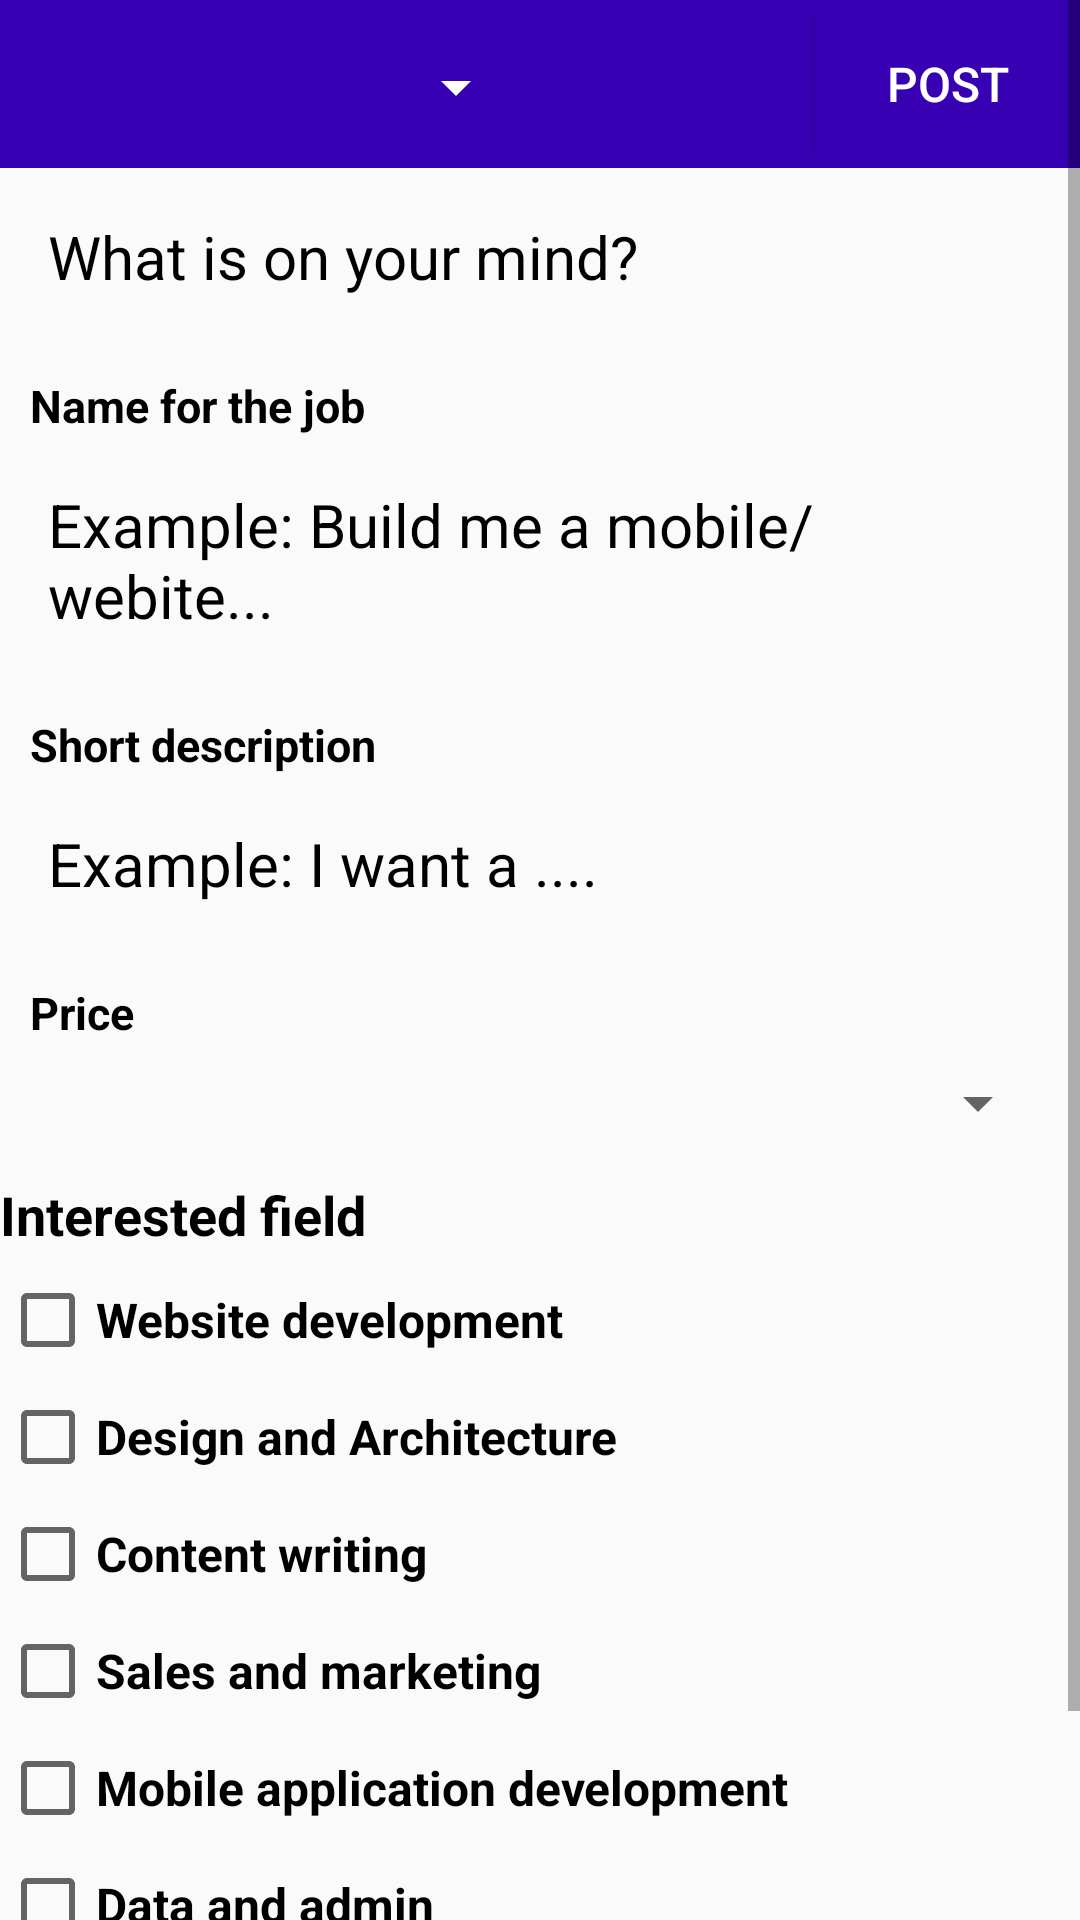

Reconstruct the res/layout file that produces this screen, plus the resources it refers to.
<!-- AndroidManifest.xml: application theme AppTheme -->
<!-- res/layout/fragment_profile.xml -->
<?xml version="1.0" encoding="utf-8"?>
<ScrollView xmlns:android="http://schemas.android.com/apk/res/android"
    xmlns:tools="http://schemas.android.com/tools"
    android:layout_width="match_parent"
    android:layout_height="match_parent"
    xmlns:app="http://schemas.android.com/apk/res-auto"
    android:orientation="vertical"
    tools:context=".ui.profile.ProfileFragment">

    <LinearLayout
        android:layout_width="match_parent"
        android:orientation="vertical"
        android:layout_height="match_parent">


        <com.google.android.material.appbar.AppBarLayout
            android:id="@+id/abl"
            android:layout_width="match_parent"
            android:layout_height="wrap_content">

            <androidx.appcompat.widget.Toolbar
                android:id="@+id/toolbar"
                android:background="@color/colorPrimaryDark"
                android:layout_width="match_parent"
                android:layout_height="wrap_content"
                android:theme="@style/ThemeOverlay.AppCompat.Dark.ActionBar"
                app:popupTheme="@style/MenuStyle">
                <RelativeLayout
                    android:layout_width="wrap_content"
                    android:layout_height="wrap_content">

                    <Spinner
                        android:id="@+id/profile_spinner"
                        android:layout_marginTop="10dp"
                        android:textColor="@color/white"
                        android:textSize="18dp"
                        android:textStyle="bold"
                        android:layout_marginLeft="10dp"
                        android:layout_width="150dp"
                        android:layout_height="30dp"/>

                    <ImageButton
                        android:id="@+id/addPhoto"
                        android:layout_marginRight="10dp"
                        android:layout_marginTop="10dp"
                        android:src="@drawable/ic_baseline_add_a_photo_24"
                        android:layout_toLeftOf="@id/btnPostEvent"
                        android:layout_width="30dp"
                        android:background="@color/colorPrimaryDark"
                        android:layout_height="30dp"/>

                    <Button
                        android:id="@+id/btnPostEvent"
                        android:text="Post"
                        android:textSize="16dp"
                        android:layout_alignParentEnd="true"
                        android:background="@color/colorPrimaryDark"
                        android:layout_width="wrap_content"
                        android:layout_height="wrap_content"/>
                </RelativeLayout>
            </androidx.appcompat.widget.Toolbar>
        </com.google.android.material.appbar.AppBarLayout>

        <EditText
            android:layout_marginTop="10dp"
            android:id="@+id/addEventContent"
            android:layout_width="match_parent"
            android:layout_height="wrap_content"
            android:hint="@string/add_event_hint"
            android:padding="10dp"
            android:background="@drawable/search_bar"
            android:textColor="#000"
            android:textColorHint="#000"
            android:layout_margin="6dp"
            android:textSize="20dp" />

        <ProgressBar
            android:id="@+id/progress"
            android:visibility="gone"
            android:layout_width="match_parent"
            android:layout_height="wrap_content"/>

        <ImageView
            android:id="@+id/showEventImage"
            android:layout_width="match_parent"
            android:layout_below="@id/abl"
            android:layout_marginBottom="15dp"
            android:visibility="gone"
            android:layout_margin="6dp"
            android:src="@drawable/ic_baseline_add_a_photo_24"
            android:layout_height="wrap_content"/>
        <LinearLayout
            android:id="@+id/addJobLayout"
            android:layout_width="match_parent"
            android:orientation="vertical"
            android:visibility="visible"
            android:layout_height="wrap_content">

            <TextView
                android:text="Name for the job"
                android:textSize="15dp"
                android:textColor="@color/black"
                android:textStyle="bold"
                android:layout_marginTop="10dp"
                android:layout_marginLeft="10dp"
                android:layout_width="match_parent"
                android:layout_height="wrap_content"/>
            <EditText
                android:layout_marginTop="10dp"
                android:id="@+id/pro_job_title"
                android:layout_width="match_parent"
                android:layout_height="wrap_content"
                android:hint="Example: Build me a mobile/webite..."
                android:padding="10dp"
                android:background="@drawable/search_bar"
                android:textColor="#000"
                android:textColorHint="#000"
                android:layout_margin="6dp"
                android:textSize="20dp" />
            <TextView
                android:text="Short description"
                android:textSize="15dp"
                android:textColor="@color/black"
                android:textStyle="bold"
                android:layout_marginTop="10dp"
                android:layout_marginLeft="10dp"
                android:layout_width="match_parent"
                android:layout_height="wrap_content"/>
            <EditText
                android:layout_marginTop="10dp"
                android:id="@+id/pro_job_description"
                android:layout_width="match_parent"
                android:layout_height="wrap_content"
                android:hint="Example: I want a ...."
                android:padding="10dp"
                android:background="@drawable/search_bar"
                android:textColor="#000"
                android:textColorHint="#000"
                android:layout_margin="6dp"
                android:textSize="20dp" />
            <TextView
                android:text="Price"
                android:textSize="15dp"
                android:layout_marginTop="10dp"
                android:textColor="@color/black"
                android:textStyle="bold"
                android:paddingLeft="10dp"
                android:layout_width="match_parent"
                android:layout_height="wrap_content"/>
            <Spinner
                android:id="@+id/pro_job_price"
                android:padding="10dp"
                android:layout_marginLeft="10dp"
                android:layout_marginRight="10dp"
                android:layout_width="match_parent"
                android:layout_height="40dp"/>

            <LinearLayout
                android:id="@+id/requirementList"
                android:layout_width="match_parent"
                android:layout_height="wrap_content"
                android:orientation="vertical">

                <TextView
                    android:layout_width="match_parent"
                    android:layout_height="wrap_content"
                    android:layout_marginTop="5dp"
                    android:text="Interested field"
                    android:textColor="@color/black"
                    android:textSize="18dp"
                    android:textStyle="bold" />


                <CheckBox
                    android:id="@+id/chkWebsiteDev1"
                    android:layout_width="wrap_content"
                    android:layout_height="wrap_content"
                    android:layout_rowWeight="1"
                    android:layout_columnWeight="1"
                    android:layout_marginTop="7dp"
                    android:text="Website development"
                    android:textColor="@color/black"
                    android:textSize="16sp"
                    android:textStyle="bold"
                    tools:ignore="InvalidId" />

                <CheckBox
                    android:id="@+id/chkDesignDev1"
                    android:layout_width="wrap_content"
                    android:layout_height="wrap_content"
                    android:layout_rowWeight="1"
                    android:layout_columnWeight="1"
                    android:layout_marginTop="7dp"
                    android:text="Design and Architecture"
                    android:textColor="@color/black"
                    android:textSize="16sp"
                    android:textStyle="bold" />

                <CheckBox
                    android:id="@+id/chkContentDev1"
                    android:layout_width="wrap_content"
                    android:layout_height="wrap_content"
                    android:layout_rowWeight="1"
                    android:layout_columnWeight="1"
                    android:layout_marginTop="7dp"
                    android:text="Content writing"
                    android:textColor="@color/black"
                    android:textSize="16sp"
                    android:textStyle="bold"
                    tools:ignore="InvalidId" />

                <CheckBox
                    android:id="@+id/chkMarketingDev1"
                    android:layout_width="wrap_content"
                    android:layout_height="wrap_content"
                    android:layout_rowWeight="1"
                    android:layout_columnWeight="1"
                    android:layout_marginTop="7dp"
                    android:text="Sales and marketing "
                    android:textColor="@color/black"
                    android:textSize="16sp"
                    android:textStyle="bold"
                    tools:ignore="InvalidId" />

                <CheckBox
                    android:id="@+id/chkMobileDev1"
                    android:layout_width="wrap_content"
                    android:layout_height="wrap_content"
                    android:layout_rowWeight="1"
                    android:layout_columnWeight="1"
                    android:layout_marginTop="7dp"
                    android:text="Mobile application development"
                    android:textColor="@color/black"
                    android:textSize="16sp"
                    android:textStyle="bold"
                    tools:ignore="InvalidId" />

                <CheckBox
                    android:id="@+id/chkDataDev1"
                    android:layout_width="wrap_content"
                    android:layout_height="wrap_content"
                    android:layout_marginTop="7dp"
                    android:text="Data and admin"
                    android:textColor="@color/black"
                    android:textSize="16sp"
                    android:textStyle="bold"
                    tools:ignore="InvalidId" />

            </LinearLayout>

            <TextView
                android:text="Project closing date"
                android:textSize="15dp"
                android:layout_marginTop="10dp"
                android:textColor="@color/black"
                android:textStyle="bold"
                android:layout_marginLeft="10dp"
                android:layout_width="match_parent"
                android:layout_height="wrap_content"/>

            <TextView
                android:id="@+id/tvDatetimePicker"
                android:text="Click to select a date"
                android:textSize="20dp"
                android:textColor="@color/black"
                android:layout_marginTop="10dp"
                android:textStyle="bold"
                android:layout_marginLeft="10dp"
                android:layout_width="match_parent"
                android:layout_height="wrap_content"/>


        </LinearLayout>
    </LinearLayout>
</ScrollView>
<!-- resources referenced by this layout -->
<resources>
  <color name="black">#000000</color>
  <color name="colorPrimaryDark">#3700B3</color>
  <color name="white">#FFFFFF</color>
  <string name="add_event_hint">What is on your mind? </string>
  <style name="MenuStyle" parent="Theme.AppCompat.Light">
          <item name="android:background">@android:color/darker_gray</item>
      </style>
  <style name="AppTheme" parent="Theme.AppCompat.Light.DarkActionBar">
          
          <item name="colorPrimary">@color/colorPrimary</item>
          <item name="colorPrimaryDark">@color/colorPrimaryDark</item>
          <item name="colorAccent">@color/colorAccent</item>
      </style>
  <color name="colorPrimary">#6200EE</color>
  <color name="colorAccent">#03DAC5</color>
</resources>
